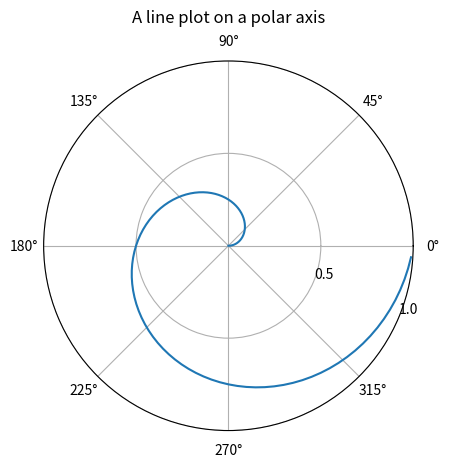

The matplotlib source for this figure:
import numpy as np
import matplotlib.pyplot as plt


r = np.arange(0, 1, 0.01)
theta = 2 * np.pi * r

fig, ax = plt.subplots(subplot_kw={'projection': 'polar'})
ax.plot(theta, r)
ax.set_rmax(1)
ax.set_rticks([0.5, 1])  # Less radial ticks
ax.set_rlabel_position(-22.5)  # Move radial labels away from plotted line
ax.grid(True)

# angle = input("What angle does the radial line exit the origin from: ")

ax.set_title("A line plot on a polar axis", va='bottom')
plt.show()